Image classification data set "traffic_sign_dataset_g2_2" (Sr3nzZ/my_rUBot_mecanum on GitHub). Class labels (6): forbidden, give way, left, nothing, right, stop.

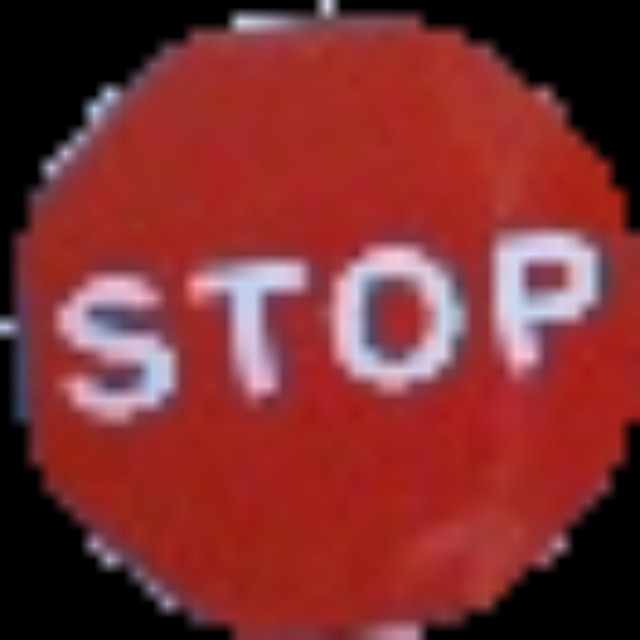
Label: stop

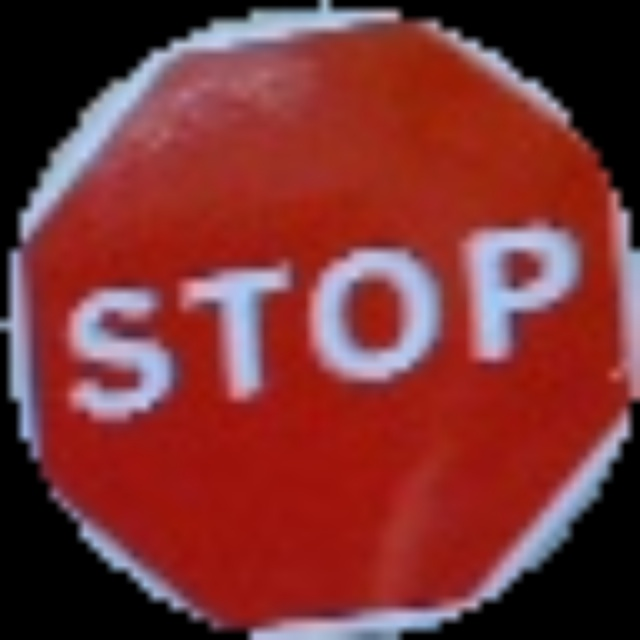
Label: stop

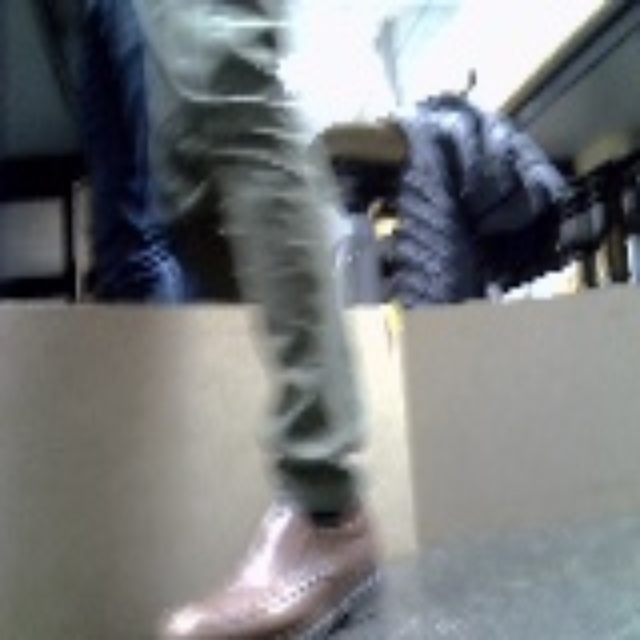
Label: nothing

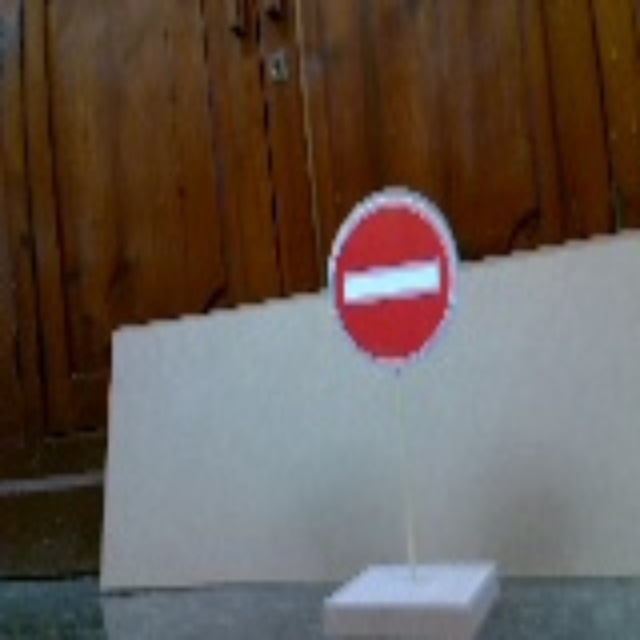
Label: forbidden

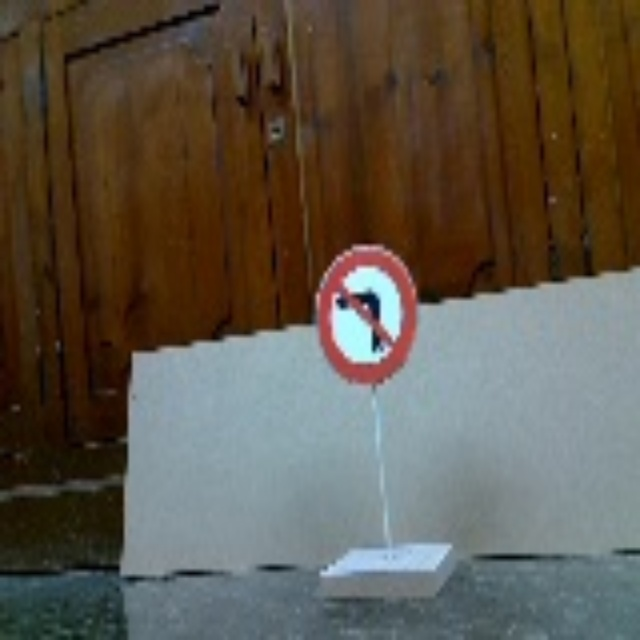
Label: right

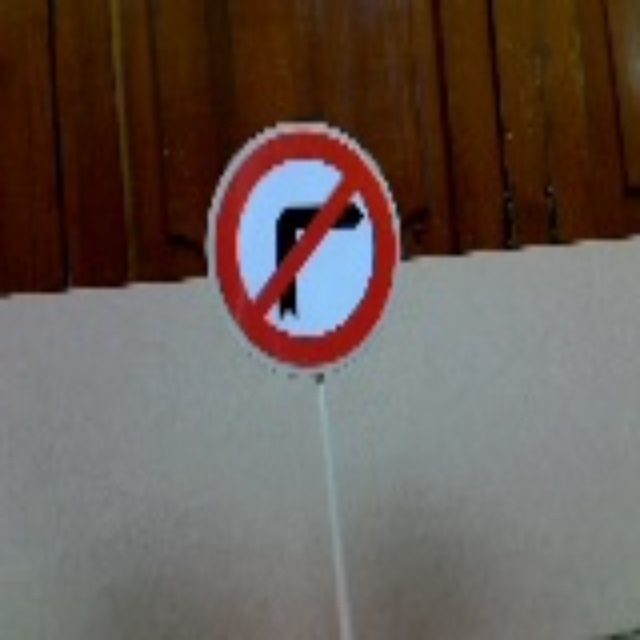
Label: left
